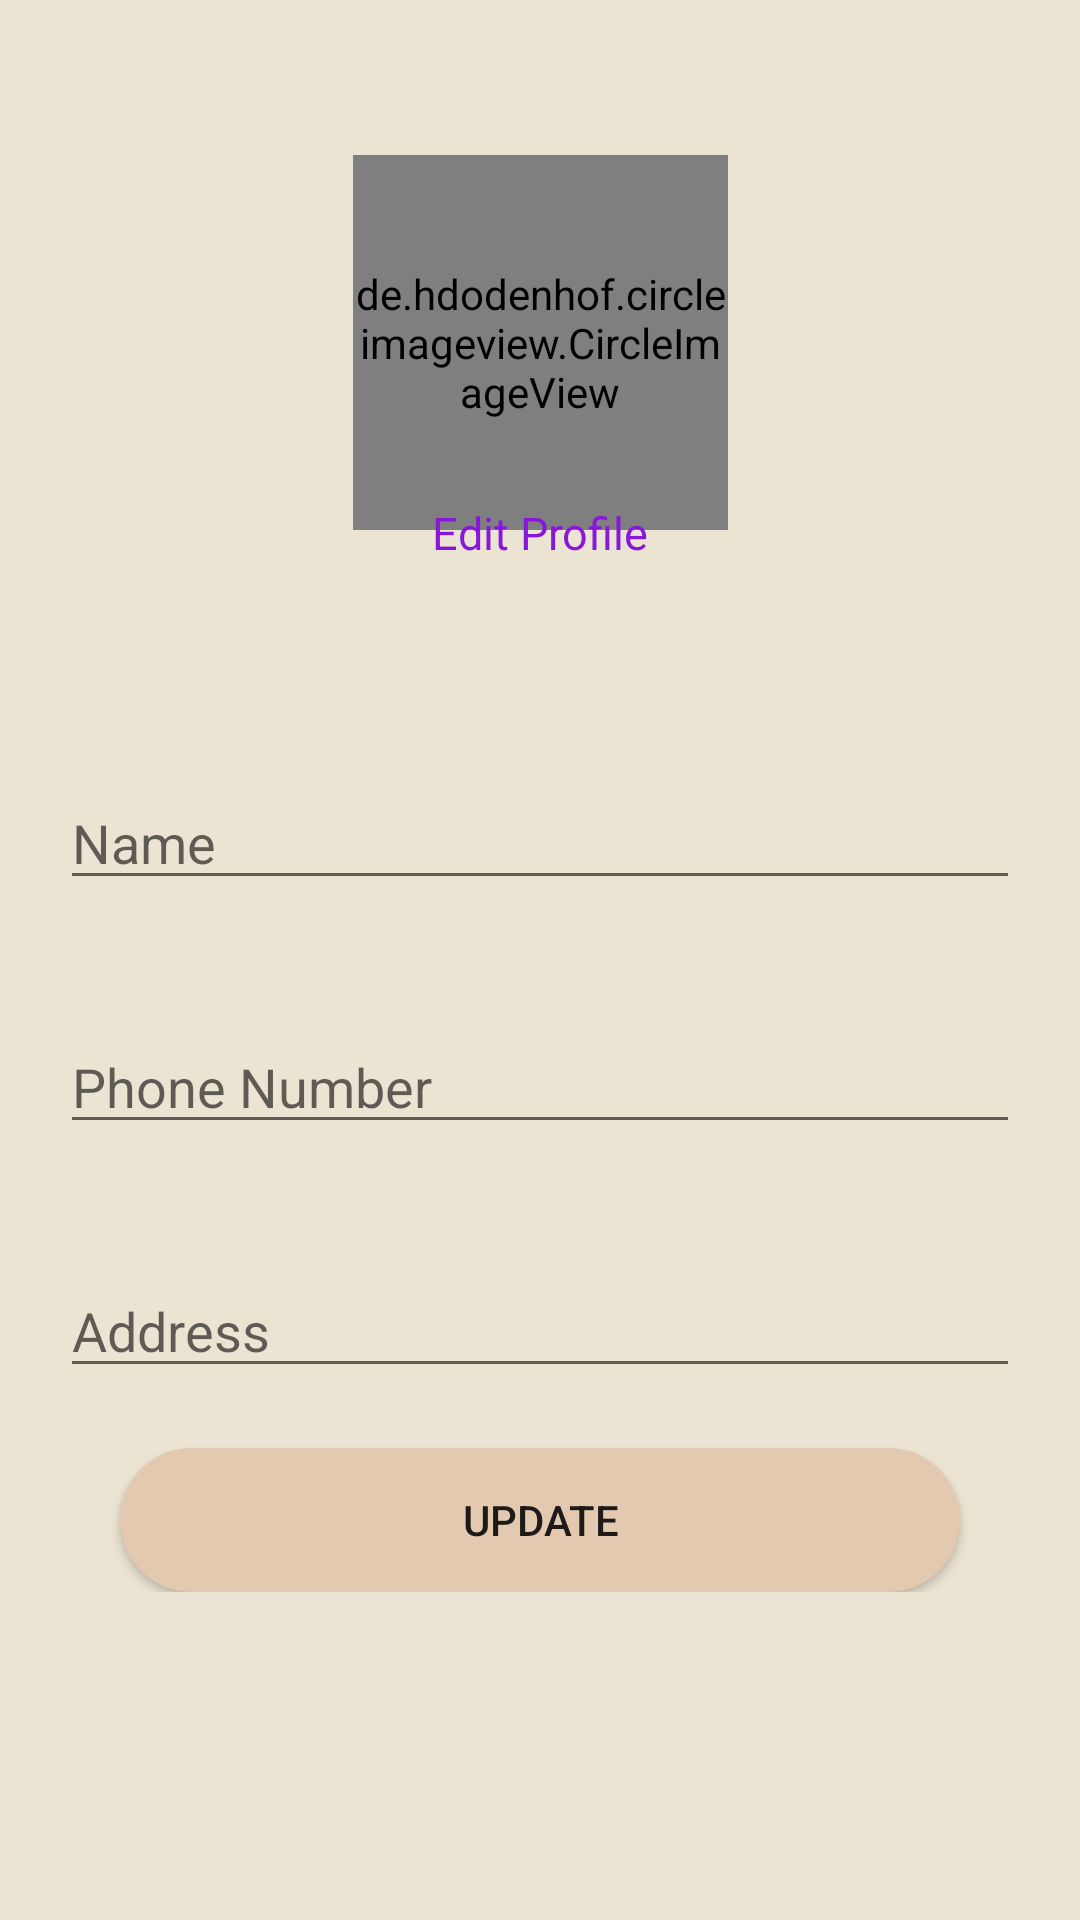

Android layout source for this screen:
<!-- AndroidManifest.xml: application theme Theme.Bakery_Lust -->
<!-- res/layout/activity_profile.xml -->
<?xml version="1.0" encoding="utf-8"?>
<androidx.constraintlayout.widget.ConstraintLayout xmlns:android="http://schemas.android.com/apk/res/android"
    xmlns:app="http://schemas.android.com/apk/res-auto"
    xmlns:tools="http://schemas.android.com/tools"
    android:layout_width="match_parent"
    android:layout_height="match_parent"
    android:background="@color/background"
    tools:context=".ProfileActivity">

    <de.hdodenhof.circleimageview.CircleImageView
        android:id="@+id/profile_image"
        android:layout_width="125sp"
        android:layout_height="125sp"
        android:src="@drawable/ic_user"
        app:layout_constraintBottom_toBottomOf="parent"
        app:layout_constraintEnd_toEndOf="parent"
        app:layout_constraintStart_toStartOf="parent"
        app:layout_constraintTop_toTopOf="parent"
        app:layout_constraintVertical_bias=".1" />

    <Button
        android:id="@+id/add_profile"
        android:layout_width="25sp"
        android:layout_height="25sp"
        android:visibility="gone"
        android:background="@drawable/round_button"
        android:foreground="@drawable/ic_add"
        app:layout_constraintBottom_toBottomOf="parent"
        app:layout_constraintEnd_toEndOf="parent"
        app:layout_constraintHorizontal_bias=".6"
        app:layout_constraintStart_toStartOf="parent"
        app:layout_constraintTop_toTopOf="parent"
        app:layout_constraintVertical_bias=".2" />

    <TextView
        android:id="@+id/edit_profile"
        android:layout_width="match_parent"
        android:layout_height="wrap_content"
        android:clickable="true"
        android:focusable="true"
        android:text="Edit Profile"
        android:textAlignment="center"
        android:textColor="#8817DA"
        android:textSize="15sp"
        app:layout_constraintBottom_toBottomOf="parent"
        app:layout_constraintEnd_toEndOf="parent"
        app:layout_constraintStart_toStartOf="parent"
        app:layout_constraintTop_toTopOf="parent"
        app:layout_constraintVertical_bias=".27" />

    <RelativeLayout
        android:id="@+id/view_profile_segment"
        android:layout_width="match_parent"
        android:layout_height="wrap_content"
        android:padding="20sp"
        android:visibility="gone"
        app:layout_constraintBottom_toBottomOf="parent"
        app:layout_constraintEnd_toEndOf="parent"
        app:layout_constraintStart_toStartOf="parent"
        app:layout_constraintTop_toTopOf="parent"
        app:layout_constraintVertical_bias=".625">

        <TextView
            android:id="@+id/name"
            android:layout_width="match_parent"
            android:layout_height="wrap_content"
            android:layout_centerHorizontal="true"
            android:layout_marginVertical="20sp"
            android:hint="Name" />

        <TextView
            android:id="@+id/email"
            android:layout_width="match_parent"
            android:layout_height="wrap_content"
            android:layout_below="@+id/name"
            android:layout_centerHorizontal="true"
            android:layout_marginVertical="20sp"
            android:hint="Email" />

        <TextView
            android:id="@+id/phoneNo"
            android:layout_width="match_parent"
            android:layout_height="wrap_content"
            android:layout_below="@+id/email"
            android:layout_centerHorizontal="true"
            android:layout_marginVertical="20sp"
            android:hint="Phone Number" />

        <TextView
            android:id="@+id/address"
            android:layout_width="match_parent"
            android:layout_height="wrap_content"
            android:layout_below="@+id/phoneNo"
            android:layout_centerHorizontal="true"
            android:layout_marginVertical="20sp"
            android:hint="Address" />
    </RelativeLayout>

    <RelativeLayout
        android:id="@+id/edit_profile_segment"
        android:layout_width="match_parent"
        android:layout_height="wrap_content"
        android:padding="20sp"
        android:visibility="visible"
        app:layout_constraintBottom_toBottomOf="parent"
        app:layout_constraintEnd_toEndOf="parent"
        app:layout_constraintStart_toStartOf="parent"
        app:layout_constraintTop_toTopOf="parent"
        app:layout_constraintVertical_bias=".71">

        <EditText
            android:id="@+id/name_edit"
            android:layout_width="match_parent"
            android:layout_height="wrap_content"
            android:layout_centerHorizontal="true"
            android:layout_marginVertical="20sp"
            android:hint="Name" />

        <EditText
            android:id="@+id/phoneNo_edit"
            android:layout_width="match_parent"
            android:layout_height="wrap_content"
            android:layout_below="@+id/name_edit"
            android:layout_centerHorizontal="true"
            android:layout_marginVertical="20sp"
            android:hint="Phone Number" />

        <EditText
            android:id="@+id/address_edit"
            android:layout_width="match_parent"
            android:layout_height="wrap_content"
            android:layout_below="@+id/phoneNo_edit"
            android:layout_centerHorizontal="true"
            android:layout_marginVertical="20sp"
            android:hint="Address" />

        <Button
            android:id="@+id/update"
            android:layout_width="match_parent"
            android:layout_height="wrap_content"
            android:layout_below="@+id/address_edit"
            android:layout_marginHorizontal="20sp"
            android:background="@drawable/sign_up_button"
            android:text="Update"
            app:layout_constraintBottom_toBottomOf="parent"
            app:layout_constraintEnd_toEndOf="parent"
            app:layout_constraintStart_toStartOf="parent"
            app:layout_constraintTop_toTopOf="parent"
            app:layout_constraintVertical_bias="0.89" />
    </RelativeLayout>


</androidx.constraintlayout.widget.ConstraintLayout>
<!-- resources referenced by this layout -->
<resources>
  <color name="background">#ebe4d3</color>
  <!-- drawable ic_add (drawable) -->
  <vector android:height="24dp" android:tint="#954B00"
      android:viewportHeight="24" android:viewportWidth="24"
      android:width="24dp" xmlns:android="http://schemas.android.com/apk/res/android">
      <path android:fillColor="@android:color/white" android:pathData="M12,2C6.48,2 2,6.48 2,12s4.48,10 10,10 10,-4.48 10,-10S17.52,2 12,2zM17,13h-4v4h-2v-4L7,13v-2h4L11,7h2v4h4v2z"/>
  </vector>
  <!-- drawable ic_user (drawable) -->
  <vector android:height="24dp" android:tint="#6C0000"
      android:viewportHeight="24" android:viewportWidth="24"
      android:width="24dp" xmlns:android="http://schemas.android.com/apk/res/android">
      <path android:fillColor="@android:color/white" android:pathData="M12,2C6.48,2 2,6.48 2,12s4.48,10 10,10 10,-4.48 10,-10S17.52,2 12,2zM12,5c1.66,0 3,1.34 3,3s-1.34,3 -3,3 -3,-1.34 -3,-3 1.34,-3 3,-3zM12,19.2c-2.5,0 -4.71,-1.28 -6,-3.22 0.03,-1.99 4,-3.08 6,-3.08 1.99,0 5.97,1.09 6,3.08 -1.29,1.94 -3.5,3.22 -6,3.22z"/>
  </vector>
  <!-- drawable round_button (drawable) -->
  <?xml version="1.0" encoding="utf-8"?>
  <selector xmlns:android="http://schemas.android.com/apk/res/android">
      <item android:state_pressed="false">
          <shape android:shape="oval">
              <solid android:color="@color/button_color"/>
          </shape>
      </item>
      <item android:state_pressed="true">
          <shape android:shape="oval">
              <solid android:color="@color/button_color"/>
          </shape>
      </item>
  </selector>
  <!-- drawable sign_up_button (drawable) -->
  <?xml version="1.0" encoding="utf-8"?>
  <shape xmlns:android="http://schemas.android.com/apk/res/android">
      <solid
          android:color="@color/button_color"/>
      <corners
          android:radius="50dp" />
  </shape>
  <style name="Theme.Bakery_Lust" parent="Theme.AppCompat.Light.NoActionBar">
          
          <item name="colorPrimary">@color/purple_500</item>
          <item name="colorPrimaryVariant">@color/purple_700</item>
          <item name="colorOnPrimary">@color/white</item>
          
          <item name="colorSecondary">@color/teal_200</item>
          <item name="colorSecondaryVariant">@color/teal_700</item>
          <item name="colorOnSecondary">@color/black</item>
          
          <item name="android:statusBarColor" tools:targetApi="l">?attr/colorPrimaryVariant</item>
          
      </style>
  <color name="button_color">#e4c9b1</color>
  <color name="purple_500">#FF6200EE</color>
  <color name="purple_700">#FF3700B3</color>
  <color name="white">#FFFFFFFF</color>
  <color name="teal_200">#FF03DAC5</color>
  <color name="teal_700">#FF018786</color>
  <color name="black">#FF000000</color>
</resources>
